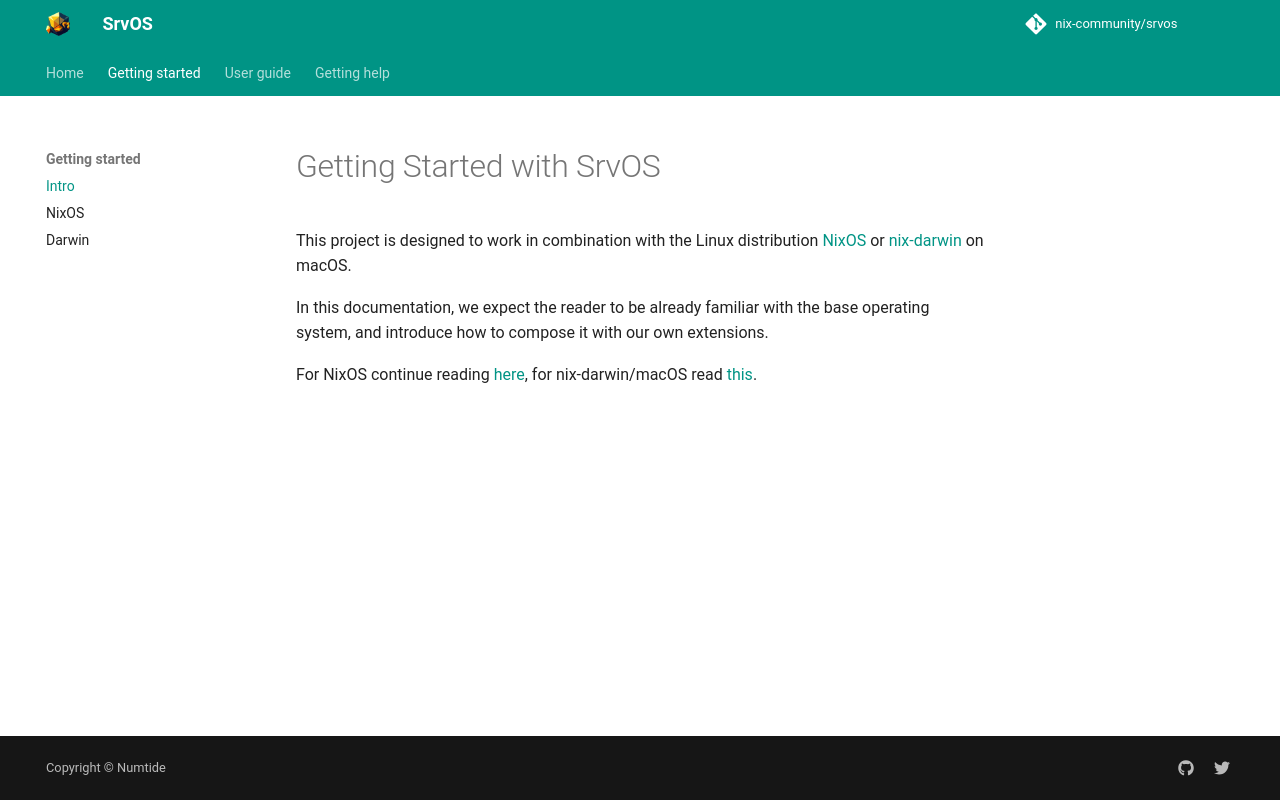

repository: nix-community/srvos · page: getting_started/index.html · generator: mkdocs

# Getting Started with SrvOS

This project is designed to work in combination with the Linux distribution [NixOS](https://nixos.org) or [nix-darwin](https://github.com/LnL7/nix-darwin) on macOS.

In this documentation, we expect the reader to be already familiar with the base operating system, and introduce how to compose it with our own extensions.

For NixOS continue reading [here](./nixos/getting_started.md),
for nix-darwin/macOS read [this](./darwin/getting_started.md).
